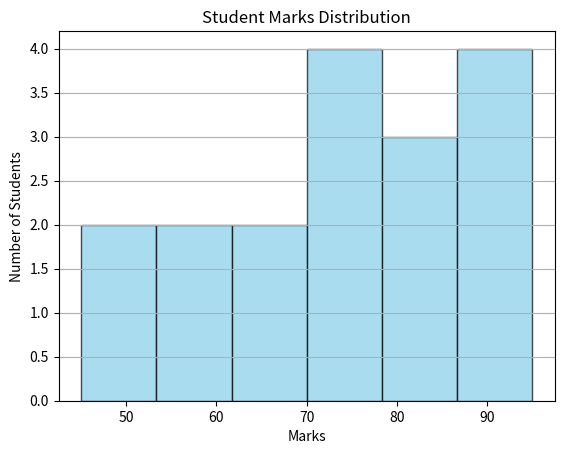

Source code (Python):
import matplotlib.pyplot as plt

marks = [
    45, 52, 55, 61, 63, 67, 70, 72, 75, 78,
    81, 83, 85, 88, 90, 92, 95
]

plt.hist(
    marks,
    bins=6,
    color="skyblue",
    edgecolor="black",
    alpha=0.7
)

plt.title("Student Marks Distribution")
plt.xlabel("Marks")
plt.ylabel("Number of Students")

plt.grid(axis="y")

plt.show()
